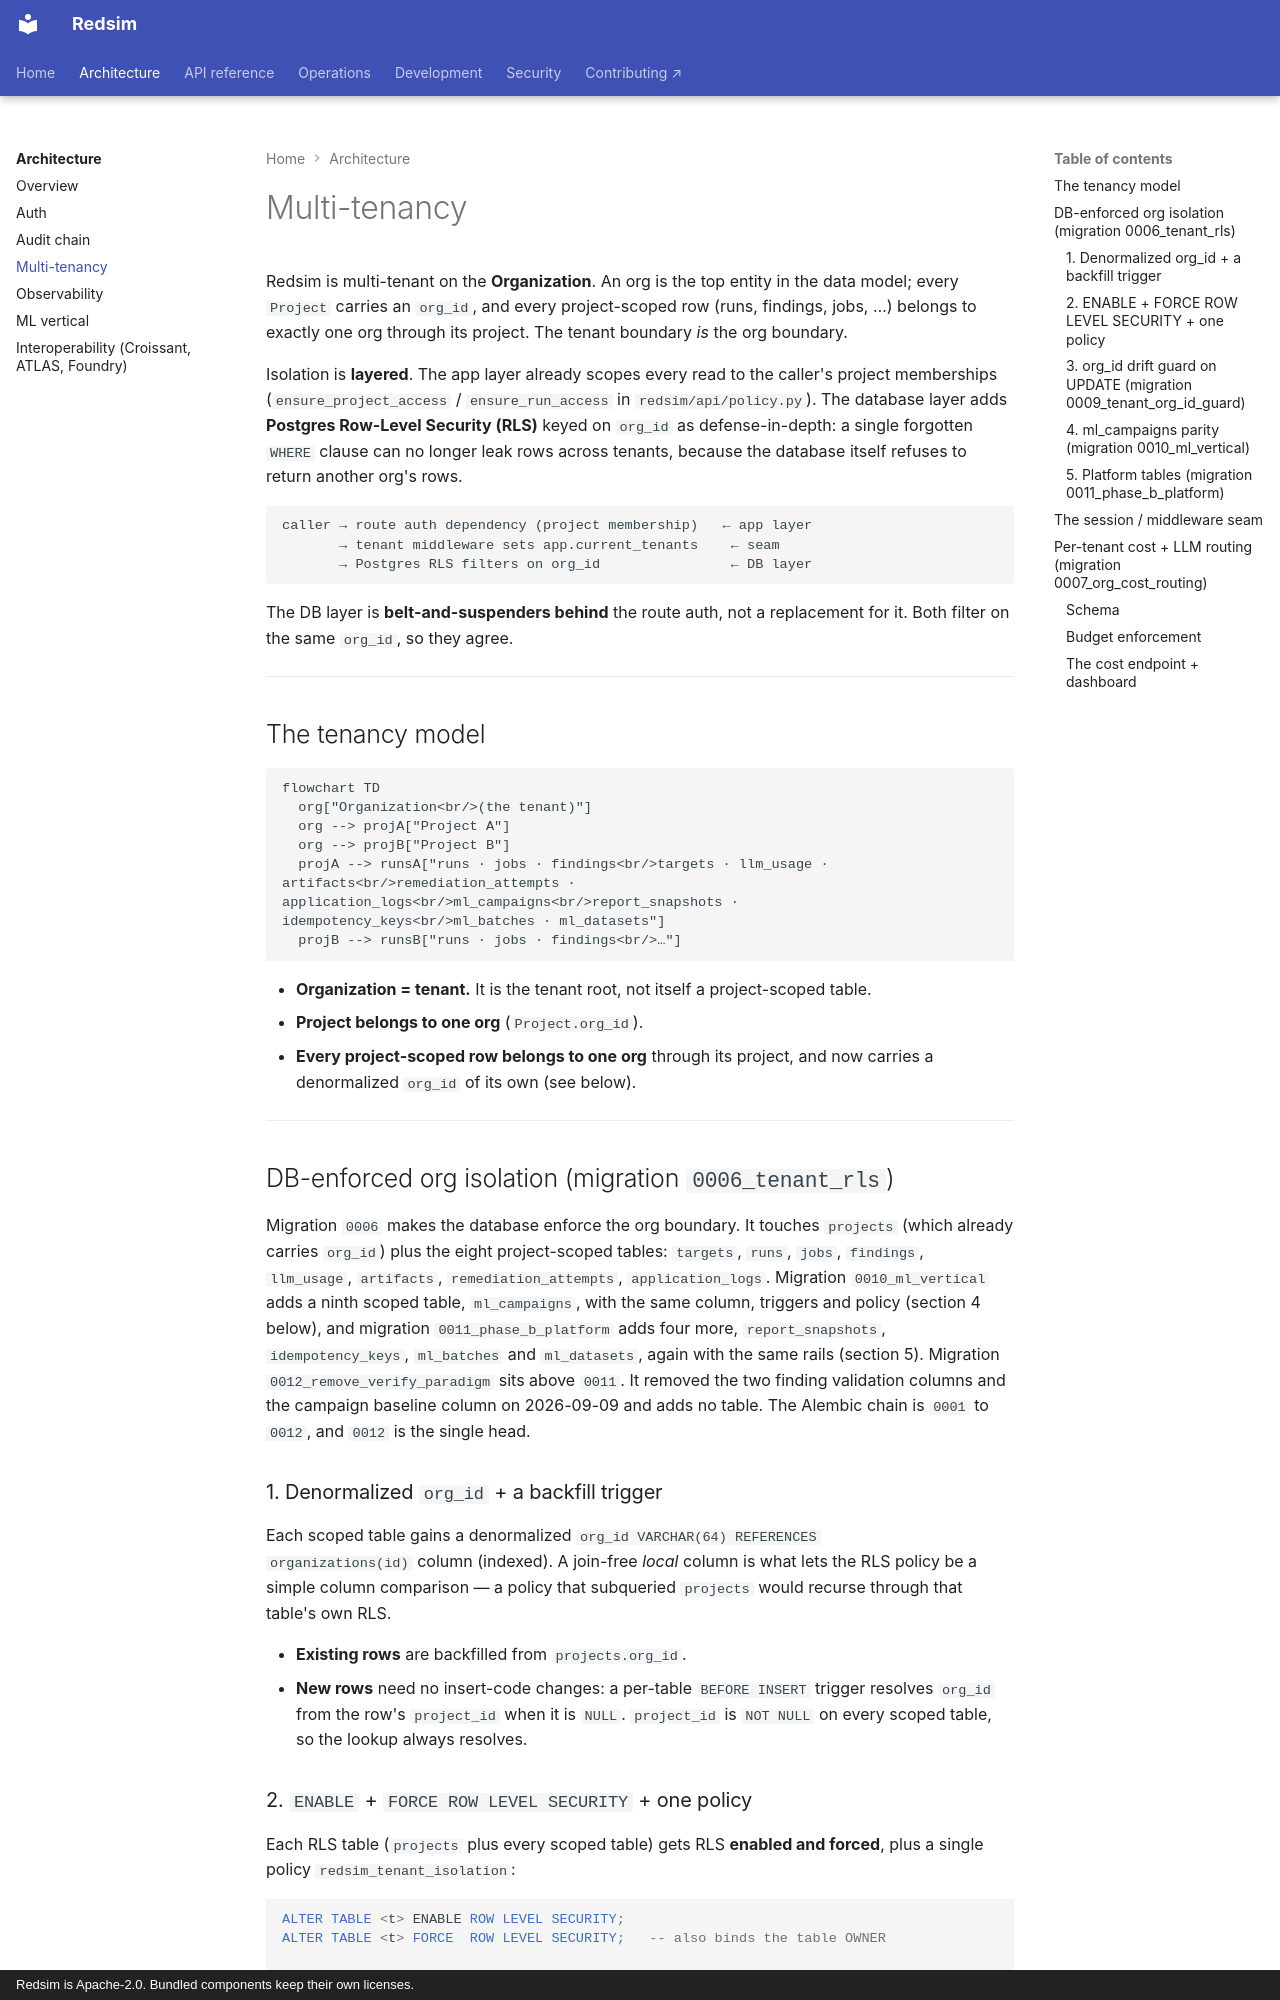

repository: IntelliBridge/ndia-red-team-simulator · page: architecture/multi-tenancy/index.html · generator: mkdocs · copyright: Redsim is Apache-2.0. Bundled components keep their own licenses.

# Multi-tenancy

Redsim is multi-tenant on the **Organization**. An org is the top entity
in the data model; every `Project` carries an `org_id`, and every
project-scoped row (runs, findings, jobs, …) belongs to exactly one org
through its project. The tenant boundary *is* the org boundary.

Isolation is **layered**. The app layer already scopes every read to the
caller's project memberships (`ensure_project_access` / `ensure_run_access`
in `redsim/api/policy.py`). The database layer adds **Postgres Row-Level
Security (RLS)** keyed on `org_id` as defense-in-depth: a single forgotten
`WHERE` clause can no longer leak rows across tenants, because the database
itself refuses to return another org's rows.

```
caller → route auth dependency (project membership)   ← app layer
       → tenant middleware sets app.current_tenants    ← seam
       → Postgres RLS filters on org_id                ← DB layer
```

The DB layer is **belt-and-suspenders behind** the route auth, not a
replacement for it. Both filter on the same `org_id`, so they agree.

---

## The tenancy model

```mermaid
flowchart TD
  org["Organization<br/>(the tenant)"]
  org --> projA["Project A"]
  org --> projB["Project B"]
  projA --> runsA["runs · jobs · findings<br/>targets · llm_usage · artifacts<br/>remediation_attempts · application_logs<br/>ml_campaigns<br/>report_snapshots · idempotency_keys<br/>ml_batches · ml_datasets"]
  projB --> runsB["runs · jobs · findings<br/>…"]
```

- **Organization = tenant.** It is the tenant root, not itself a
  project-scoped table.
- **Project belongs to one org** (`Project.org_id`).
- **Every project-scoped row belongs to one org** through its project,
  and now carries a denormalized `org_id` of its own (see below).

---

## DB-enforced org isolation (migration `0006_tenant_rls`)

Migration `0006` makes the database enforce the org boundary. It touches
`projects` (which already carries `org_id`) plus the eight project-scoped
tables: `targets`, `runs`, `jobs`, `findings`, `llm_usage`, `artifacts`,
`remediation_attempts`, `application_logs`. Migration `0010_ml_vertical`
adds a ninth scoped table, `ml_campaigns`, with the same column, triggers
and policy (section 4 below), and migration `0011_phase_b_platform`
adds four more, `report_snapshots`, `idempotency_keys`,
`ml_batches` and `ml_datasets`, again with the same rails (section 5).
Migration `0012_remove_verify_paradigm` sits above `0011`. It removed the two
finding validation columns and the campaign baseline column on 2026-09-09 and
adds no table. The Alembic chain is `0001` to `0012`, and `0012` is the single
head.

### 1. Denormalized `org_id` + a backfill trigger

Each scoped table gains a denormalized `org_id VARCHAR(64) REFERENCES
organizations(id)` column (indexed). A join-free *local* column is what
lets the RLS policy be a simple column comparison — a policy that
subqueried `projects` would recurse through that table's own RLS.

- **Existing rows** are backfilled from `projects.org_id`.
- **New rows** need no insert-code changes: a per-table `BEFORE INSERT`
  trigger resolves `org_id` from the row's `project_id` when it is `NULL`.
  `project_id` is `NOT NULL` on every scoped table, so the lookup always
  resolves.
